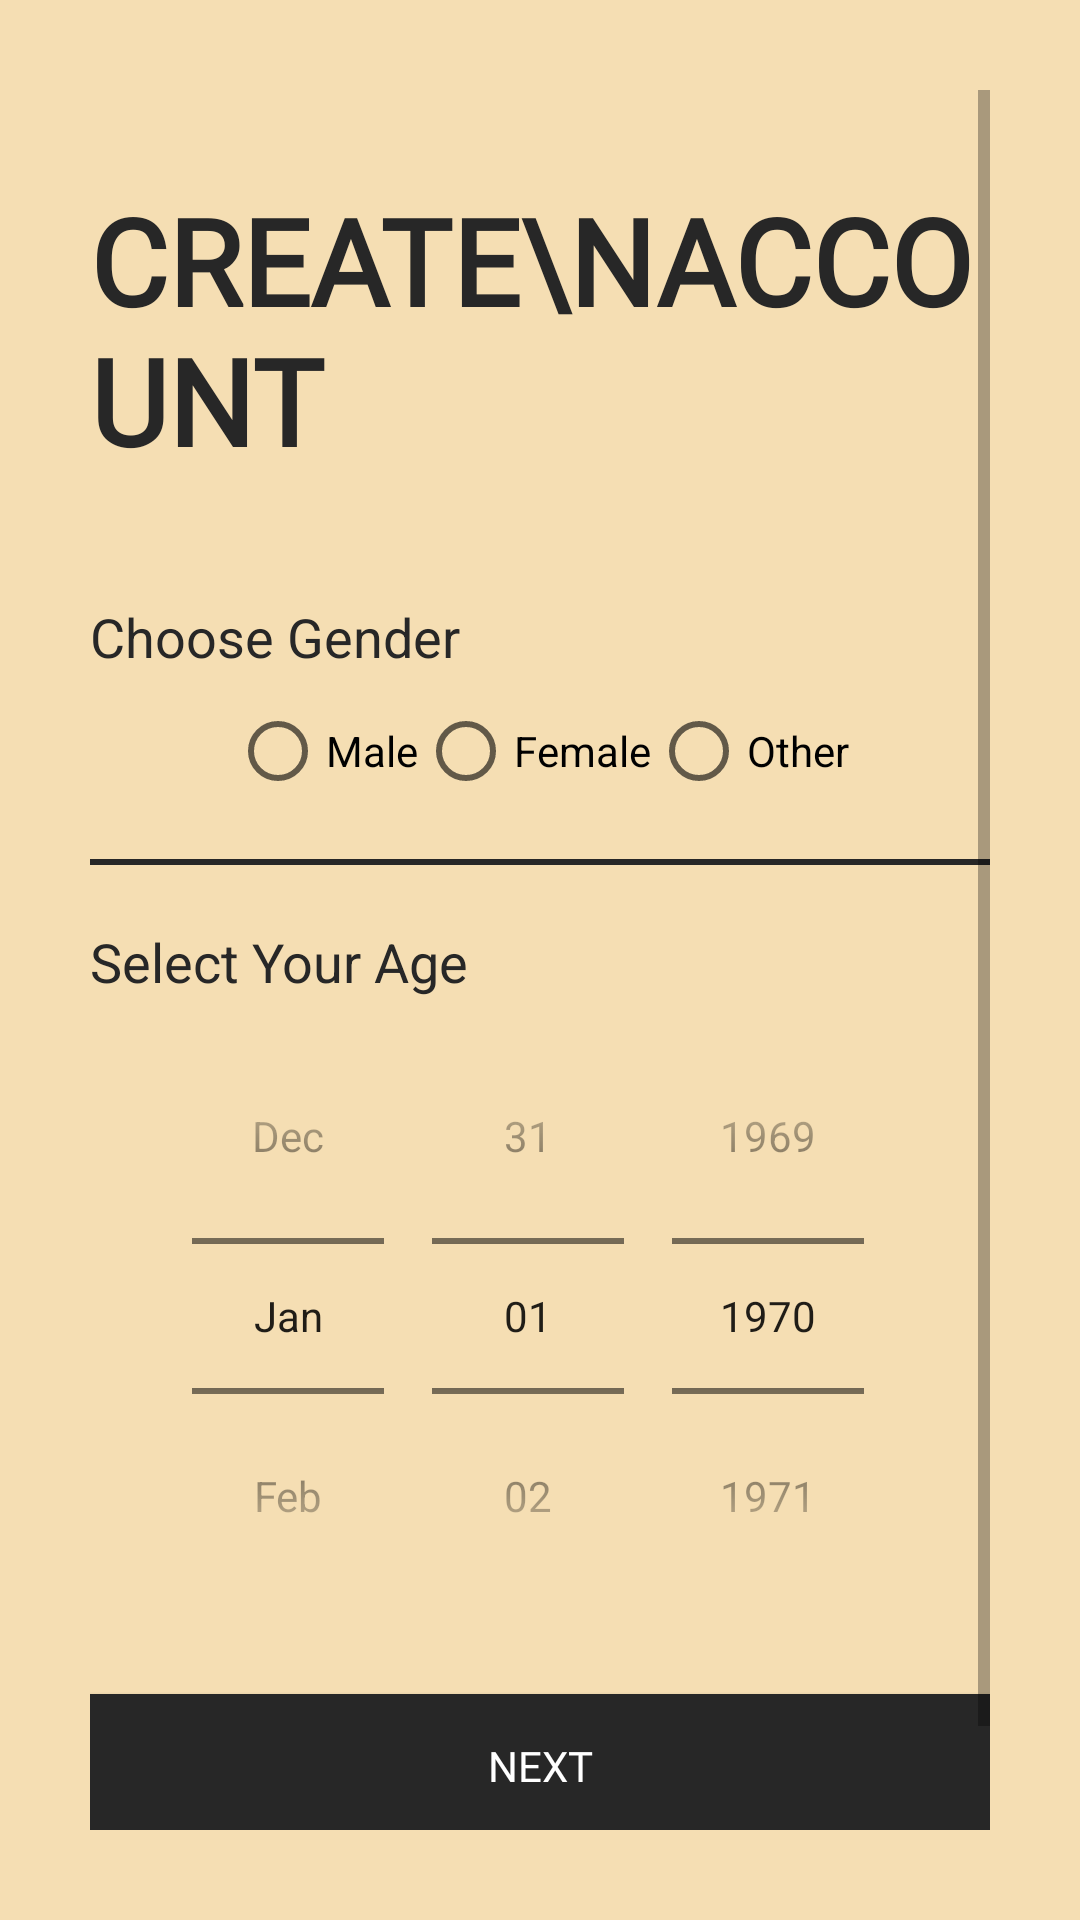

Produce the Android XML layout that renders to this screen, including the resource entries it uses.
<!-- AndroidManifest.xml: application theme AppTheme -->
<!-- res/layout/activity_sign_up2nd_screen.xml -->
<?xml version="1.0" encoding="utf-8"?>
<ScrollView xmlns:android="http://schemas.android.com/apk/res/android"
    xmlns:app="http://schemas.android.com/apk/res-auto"
    xmlns:tools="http://schemas.android.com/tools"
    android:layout_width="match_parent"
    android:layout_height="match_parent"
    tools:context=".LoginSignup.SignUp2ndScreen"
    android:background="@color/background"
    android:padding="30dp">

    <LinearLayout
        android:layout_width="match_parent"
        android:layout_height="wrap_content"
        android:orientation="vertical">

        <ImageView
            android:id="@+id/signup_back_button"
            android:layout_width="wrap_content"
            android:layout_height="wrap_content"
            android:padding="5dp"
            android:src="@drawable/back_icon"/>


        <TextView
            android:id="@+id/welcome_text"
            android:layout_width="wrap_content"
            android:layout_height="wrap_content"
            android:text="Create\naccount"
            android:textAllCaps="true"
            android:textColor="@color/black"
            android:textSize="40sp"
            android:textStyle="bold"
            android:layout_marginTop="20dp"
            app:fontFamily="@font/aclonica" />



        <LinearLayout
            android:layout_width="match_parent"
            android:layout_height="wrap_content"
            android:orientation="vertical"
            android:layout_marginTop="40dp">
            
            <TextView
                android:layout_width="wrap_content"
                android:layout_height="wrap_content"
                android:text="Choose Gender"
                android:textColor="@color/black"
                android:textSize="18sp"/>

            <RadioGroup
                android:layout_width="wrap_content"
                android:layout_height="match_parent"
                android:orientation="horizontal"
                android:layout_gravity="center"
                android:layout_marginTop="10dp"
                android:id="@+id/radio_grp">

                <RadioButton
                    android:id="@+id/male"
                    android:layout_width="wrap_content"
                    android:layout_height="wrap_content"
                    android:text="Male" />

                <RadioButton
                    android:id="@+id/female"
                    android:layout_width="wrap_content"
                    android:layout_height="wrap_content"
                    android:text="Female" />

                <RadioButton
                    android:id="@+id/others"
                    android:layout_width="wrap_content"
                    android:layout_height="wrap_content"
                    android:text="Other" />
            </RadioGroup>

            <View
                android:layout_width="match_parent"
                android:layout_height="2dp"
                android:background="@color/black"
                android:layout_marginTop="20dp"
                android:layout_marginBottom="20dp"/>

            <TextView
                android:layout_width="wrap_content"
                android:layout_height="wrap_content"
                android:text="Select Your Age"
                android:textColor="@color/black"
                android:textSize="18sp"/>
            <DatePicker
                android:layout_width="match_parent"
                android:layout_height="wrap_content"
                android:datePickerMode="spinner"
                android:id="@+id/age_picker"
                android:calendarViewShown="false"
                android:spinnersShown="true"/>

        </LinearLayout>

        <Button
            android:layout_width="match_parent"
            android:layout_height="wrap_content"
            android:text="next"
            android:layout_marginTop="20dp"
            android:background="@color/black"
            android:textColor="#fff"
            android:elevation="5dp"
            android:onClick="callNextSignupScreen"
            android:fontFamily="@font/aclonica"/>


        <Button
            android:layout_width="match_parent"
            android:layout_height="wrap_content"
            android:text="Login"
            android:layout_marginTop="20dp"
            android:background="#00000000"
            android:textColor="@color/black"
            android:onClick="callLoginScreen"
            android:elevation="5dp"/>

    </LinearLayout>


</ScrollView>
<!-- resources referenced by this layout -->
<resources>
  <color name="background">#f5deb3</color>
  <color name="black">#272727</color>
  <style name="AppTheme" parent="Theme.MaterialComponents.Light.NoActionBar.Bridge">
          
          <item name="colorPrimary">@color/colorPrimary</item>
          <item name="colorPrimaryDark">@color/colorPrimaryDark</item>
          <item name="colorAccent">@color/colorAccent</item>
      </style>
  <color name="colorPrimary">#ff4500</color>
  <color name="colorPrimaryDark">#3700B3</color>
  <color name="colorAccent">#03DAC5</color>
</resources>
